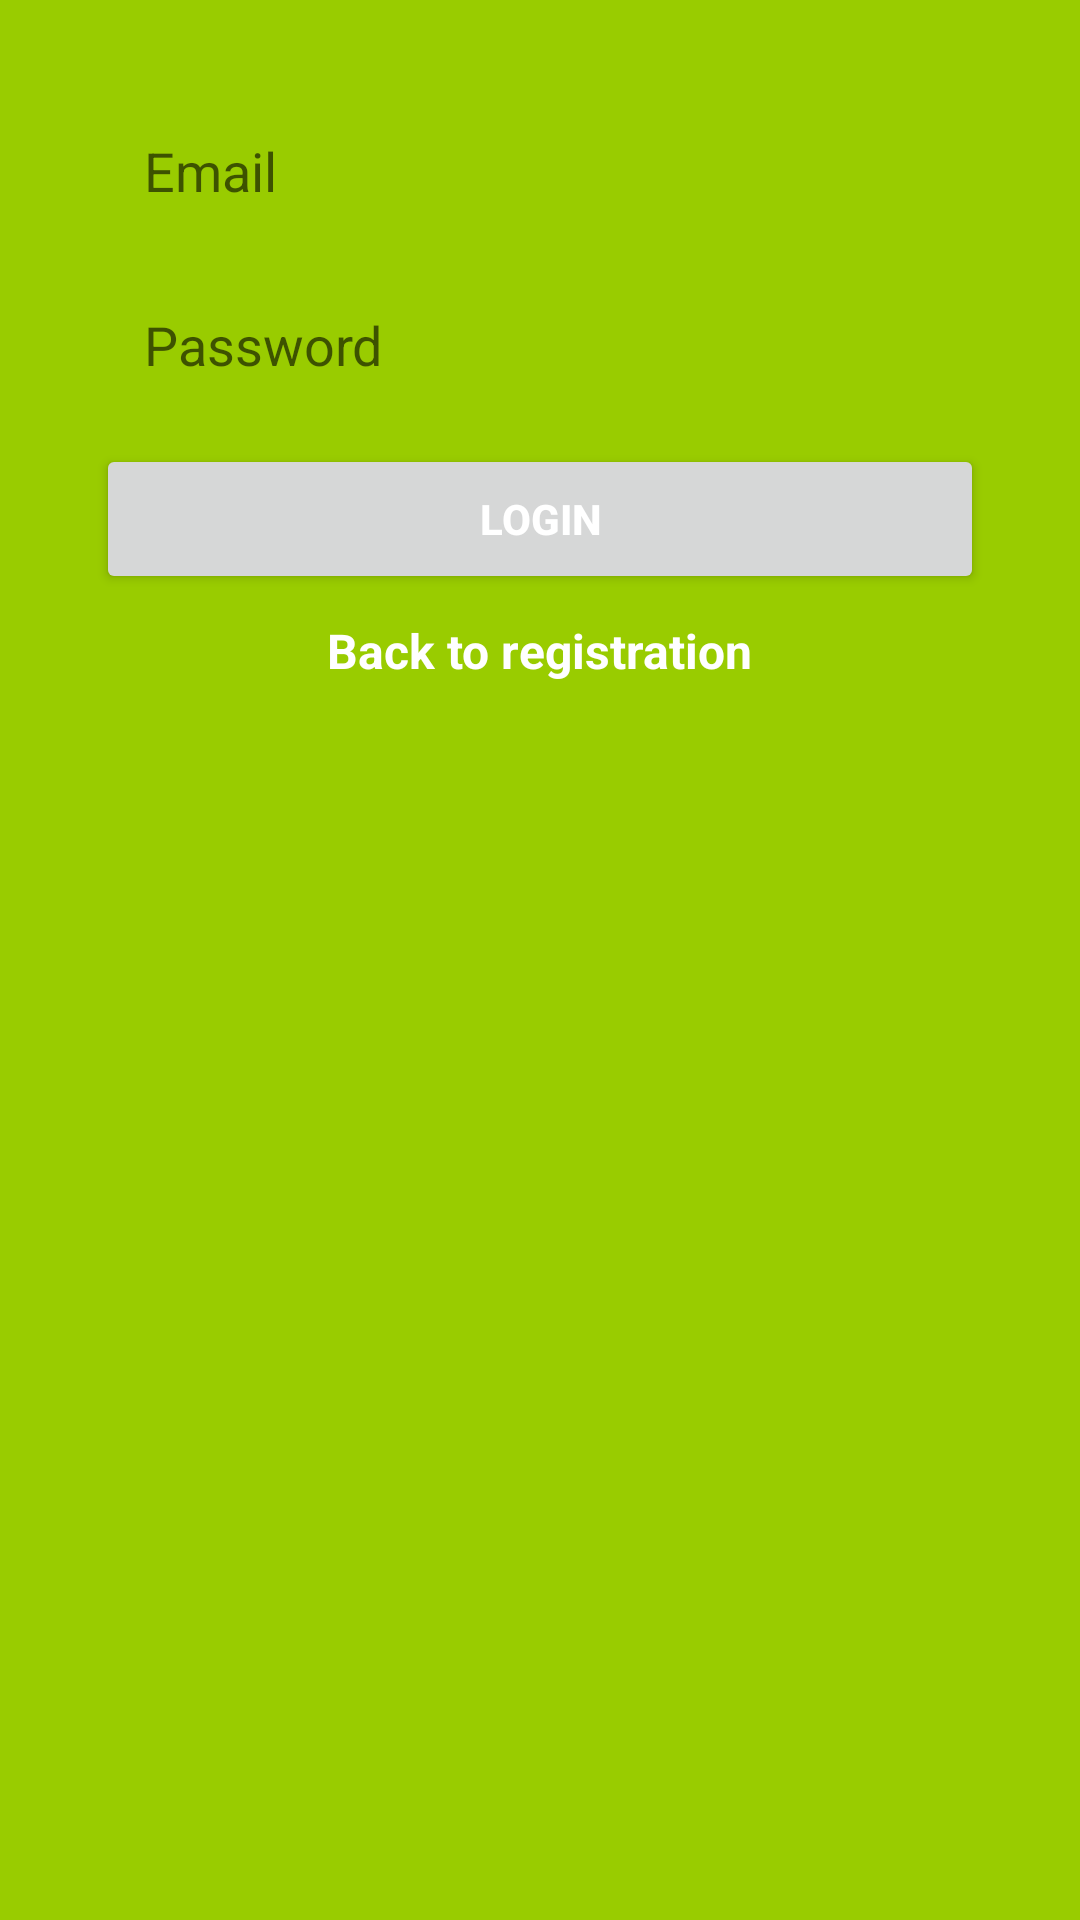

Reconstruct the res/layout file that produces this screen, plus the resources it refers to.
<!-- AndroidManifest.xml: application theme AppTheme -->
<!-- res/layout/activity_login.xml -->
<?xml version="1.0" encoding="utf-8"?>
<androidx.constraintlayout.widget.ConstraintLayout
    xmlns:android="http://schemas.android.com/apk/res/android"
    xmlns:app="http://schemas.android.com/apk/res-auto"
    xmlns:tools="http://schemas.android.com/tools"
    android:layout_width="match_parent"
    android:layout_height="match_parent"
    android:background="@android:color/holo_green_light">

    <EditText
        android:id="@+id/email_edittext_login"
        android:layout_width="0dp"
        android:layout_height="50dp"
        android:layout_marginStart="32dp"
        android:layout_marginLeft="32dp"
        android:layout_marginTop="32dp"
        android:layout_marginEnd="32dp"
        android:layout_marginRight="32dp"
        android:background="@color/common_google_signin_btn_text_dark_default"
        android:ems="10"
        android:hint="Email"
        android:inputType="textEmailAddress"
        android:paddingLeft="16dp"
        app:layout_constraintEnd_toEndOf="parent"
        app:layout_constraintStart_toStartOf="parent"
        app:layout_constraintTop_toTopOf="parent" />

    <EditText
        android:id="@+id/password_edittext_login"
        android:layout_width="0dp"
        android:layout_height="50dp"
        android:layout_marginTop="8dp"
        android:background="@color/common_google_signin_btn_text_dark_default"
        android:ems="10"
        android:hint="Password"
        android:inputType="textPassword"
        android:paddingLeft="16dp"
        app:layout_constraintEnd_toEndOf="@+id/email_edittext_login"
        app:layout_constraintStart_toStartOf="@+id/email_edittext_login"
        app:layout_constraintTop_toBottomOf="@+id/email_edittext_login" />

    <Button
        android:id="@+id/login_button_login"
        android:layout_width="0dp"
        android:layout_height="50dp"
        android:layout_marginTop="8dp"
        android:text="Login"
        android:textColor="@android:color/white"
        android:textStyle="bold"
        app:layout_constraintEnd_toEndOf="@+id/password_edittext_login"
        app:layout_constraintStart_toStartOf="@+id/password_edittext_login"
        app:layout_constraintTop_toBottomOf="@+id/password_edittext_login" />

    <TextView
        android:id="@+id/back_to_register_textview"
        android:layout_width="wrap_content"
        android:layout_height="44dp"
        android:layout_marginEnd="8dp"
        android:layout_marginLeft="8dp"
        android:layout_marginRight="8dp"
        android:layout_marginStart="8dp"
        android:layout_marginTop="8dp"
        android:text="Back to registration"
        android:textColor="@android:color/white"
        android:textSize="16sp"
        android:textStyle="bold"
        app:layout_constraintEnd_toEndOf="@+id/login_button_login"
        app:layout_constraintStart_toStartOf="@+id/login_button_login"
        app:layout_constraintTop_toBottomOf="@+id/login_button_login" />
</androidx.constraintlayout.widget.ConstraintLayout>
<!-- resources referenced by this layout -->
<resources>
  <style name="AppTheme" parent="Theme.AppCompat.Light">
          
          <item name="android:navigationBarColor" tools:targetApi="lollipop">@color/navbar</item>
          <item name="colorPrimary">@color/colorPrimary</item>
          <item name="colorPrimaryDark">@color/colorPrimaryDark</item>
          <item name="colorAccent">@color/colorAccent</item>
      </style>
  <color name="navbar">#5c5e70</color>
  <color name="colorPrimary">#5c5e70</color>
  <color name="colorPrimaryDark">#5c5e70</color>
  <color name="colorAccent" />
</resources>
